The GitHub repository Funky-UWI/FoliageFixerModel contains a labelled image folder "segmented-dataset" with 11 categories: bacterial spot, early blight, late blight, leaf mold, septoria leaf spot, spider mites two-spotted spider mite, target spot, tomato yellow leaf curl virus, tomato mosaic virus, healthy, powdery mildew. Examples follow, each with its label.

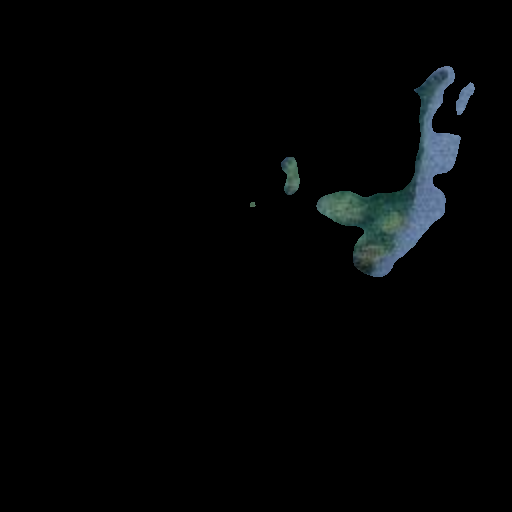
Label: leaf mold

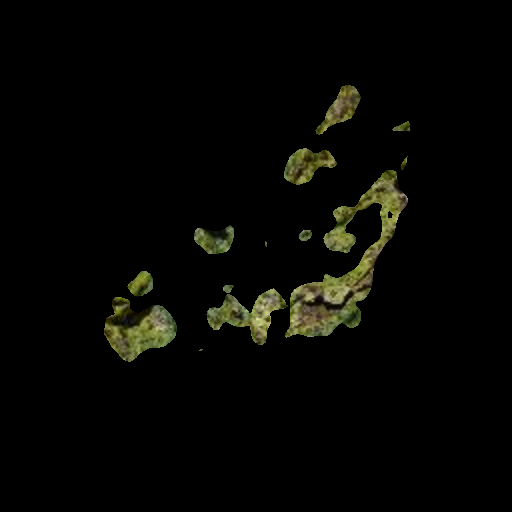
Label: septoria leaf spot

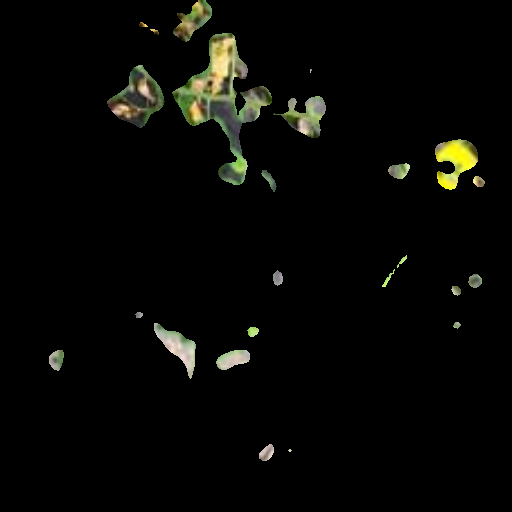
Label: healthy

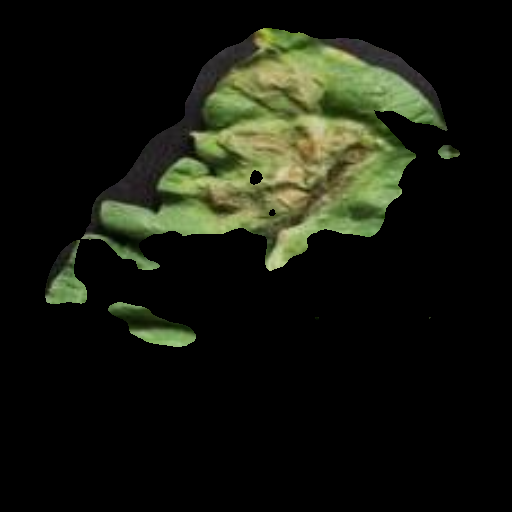
Label: late blight

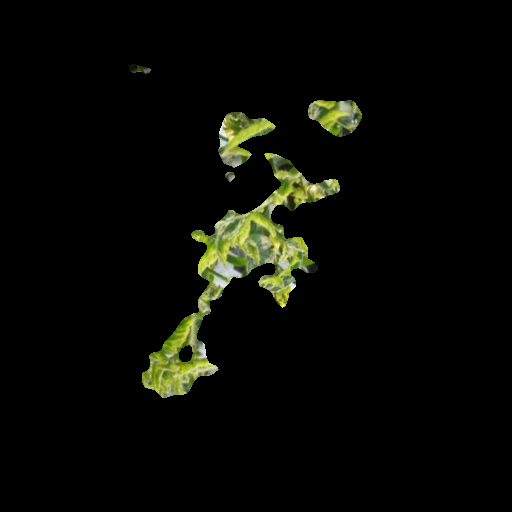
Label: tomato yellow leaf curl virus

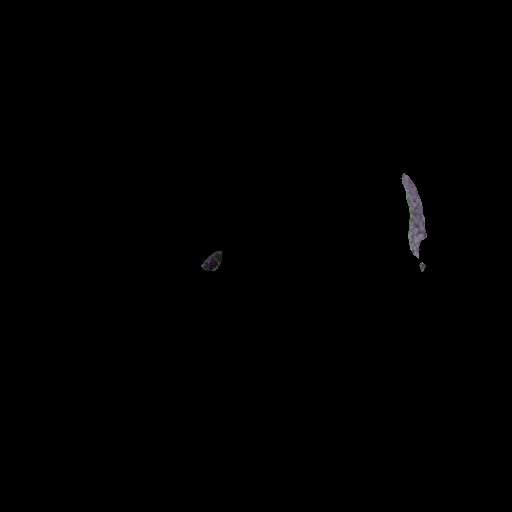
Label: tomato mosaic virus
